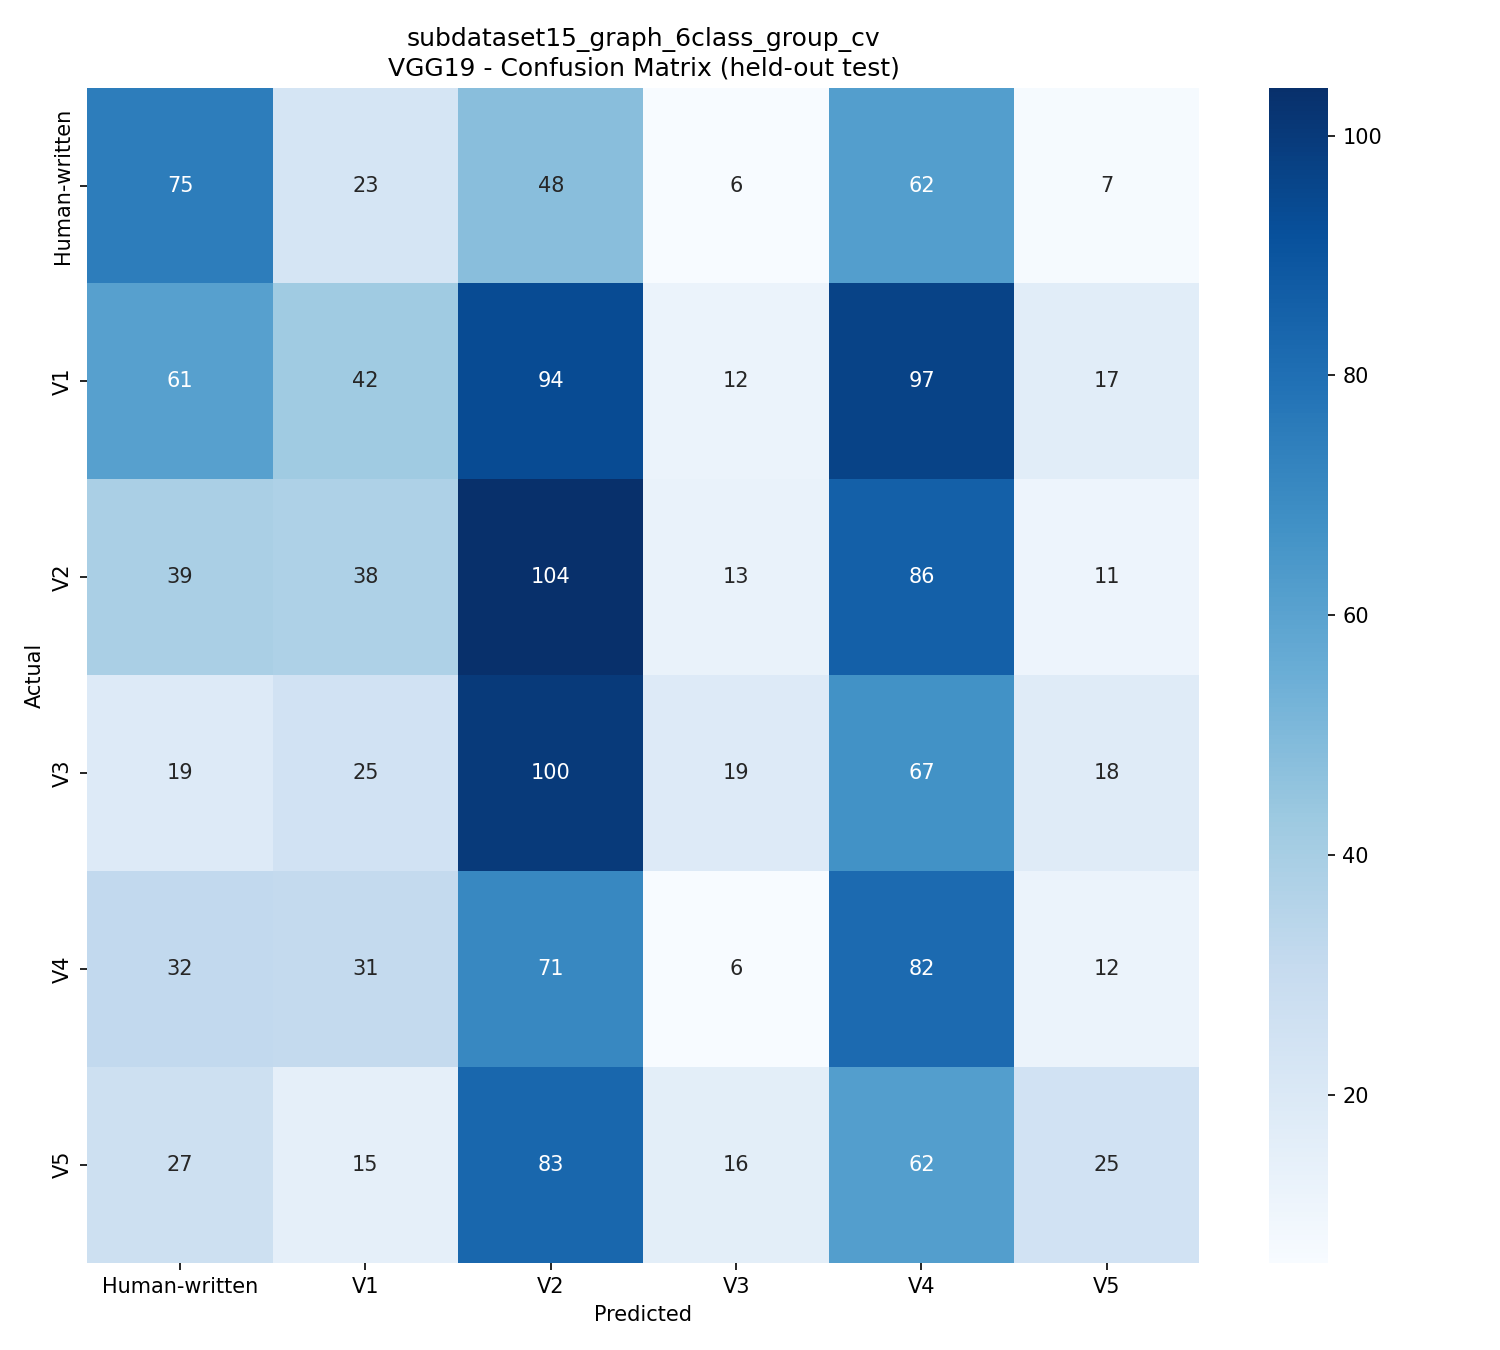

Source data for this figure (header and first rows):
, Human-written, V1, V2, V3, V4, V5
Human-written, 75, 23, 48, 6, 62, 7
V1, 61, 42, 94, 12, 97, 17
V2, 39, 38, 104, 13, 86, 11
V3, 19, 25, 100, 19, 67, 18
V4, 32, 31, 71, 6, 82, 12
V5, 27, 15, 83, 16, 62, 25
